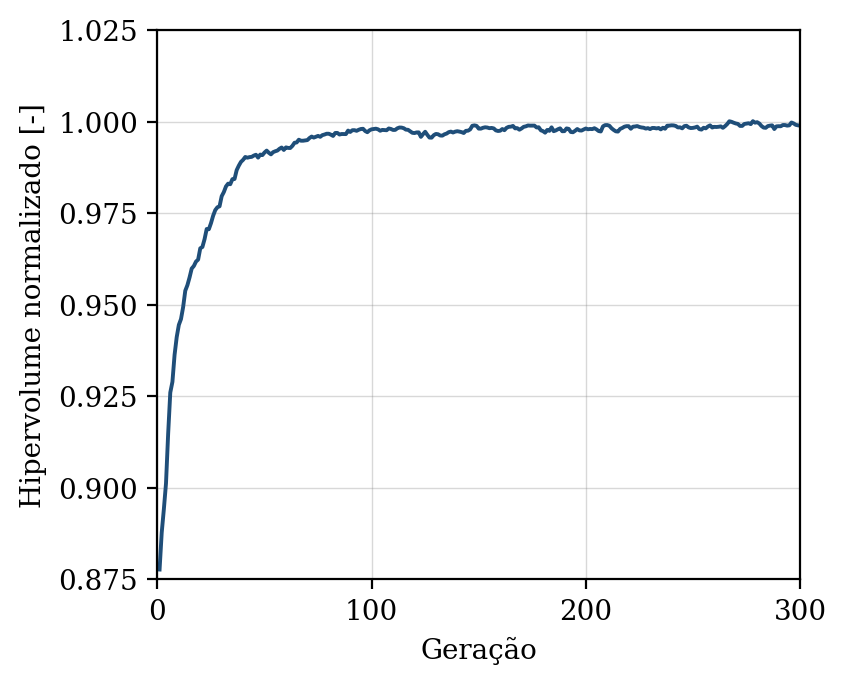

Data behind this chart, as committed beside it:
geracao, hipervolume, n_solucoes, n_avaliacoes
1, 0.8777, 13, 50
2, 0.8878, 18, 100
3, 0.8942, 22, 150
4, 0.9012, 29, 200
5, 0.9147, 38, 250
6, 0.926, 42, 300
7, 0.9289, 48, 350
8, 0.9363, 49, 400
9, 0.9412, 50, 450
10, 0.9445, 50, 500
11, 0.9461, 50, 550
12, 0.9493, 50, 600
13, 0.9538, 50, 650
14, 0.9553, 50, 700
15, 0.9574, 50, 750
16, 0.9599, 50, 800
17, 0.9606, 50, 850
18, 0.9618, 50, 900
19, 0.9623, 50, 950
20, 0.9654, 50, 1000
21, 0.9658, 50, 1050
22, 0.9679, 50, 1100
23, 0.9707, 50, 1150
24, 0.9706, 50, 1200
25, 0.9723, 50, 1250
26, 0.9743, 50, 1300
27, 0.9758, 50, 1350
28, 0.9766, 50, 1400
29, 0.9769, 50, 1450
30, 0.9796, 49, 1500
31, 0.9807, 50, 1550
32, 0.9823, 50, 1600
33, 0.983, 50, 1650
34, 0.9829, 50, 1700
35, 0.9843, 50, 1750
36, 0.9843, 50, 1800
37, 0.9867, 50, 1850
38, 0.988, 50, 1900
39, 0.989, 50, 1950
40, 0.9896, 50, 2000
41, 0.9903, 50, 2050
42, 0.9901, 50, 2100
43, 0.9903, 50, 2150
44, 0.9904, 50, 2200
45, 0.9907, 50, 2250
46, 0.9909, 50, 2300
47, 0.9902, 50, 2350
48, 0.991, 50, 2400
49, 0.9908, 50, 2450
50, 0.9916, 50, 2500
51, 0.9921, 50, 2550
52, 0.9915, 50, 2600
53, 0.9911, 50, 2650
54, 0.9916, 50, 2700
55, 0.9919, 50, 2750
56, 0.9921, 50, 2800
57, 0.9926, 50, 2850
58, 0.9929, 50, 2900
59, 0.9923, 50, 2950
60, 0.993, 50, 3000
... 240 more rows
